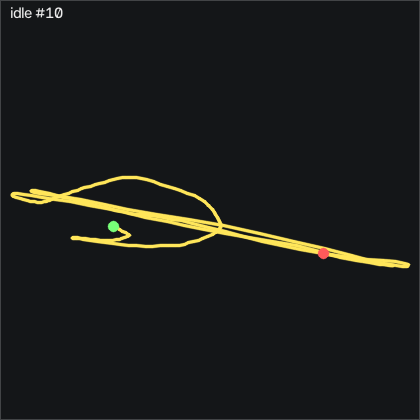

The data file committed next to this chart (first rows):
t_s, ax, ay, az, gx, gy, gz, seq
0.00000, -0.03600, -0.862, 0.67, 15.59, 7.851, 20.3, 60391
0.01000, -0.05800, -0.889, 0.696, 15.87, 9.345, 18.99, 60392
0.02000, -0.05600, -0.883, 0.701, 15.32, 8.338, 12.58, 60393
0.03000, -0.05300, -0.841, 0.7, 14.65, 7.119, 6.853, 60394
0.04100, -0.06300, -0.802, 0.704, 12.24, 6.814, 3.621, 60395
0.05000, -0.05500, -0.784, 0.708, 5.286, 5.473, -1.927, 60396
0.06000, -0.04100, -0.786, 0.696, -3.007, 4.223, -7.751, 60397
0.07000, -0.04100, -0.795, 0.688, -8.068, 3.918, -10.01, 60398
0.08100, -0.02100, -0.807, 0.679, -12.61, 3.491, -13.39, 60399
0.09000, -0.03100, -0.834, 0.699, -14.07, 4.741, -13.51, 60400
0.1, -0.06300, -0.843, 0.711, -13.74, 5.503, -12.93, 60401
0.11, -0.05500, -0.836, 0.702, -16.63, 2.973, -18.67, 60402
0.12, -0.03000, -0.826, 0.691, -19.01, 1.143, -22.87, 60403
0.13, -0.05100, -0.833, 0.704, -18.92, 1.814, -21.71, 60404
0.14, -0.05000, -0.821, 0.71, -20.35, 0.6251, -24.25, 60405
0.15, -0.04700, -0.795, 0.704, -22.15, -1.326, -27.14, 60406
0.16, -0.03900, -0.788, 0.676, -24.35, -2.515, -28.36, 60407
0.17, -0.01000, -0.804, 0.645, -27.24, -3.399, -30.01, 60408
0.18, -0.00400, -0.822, 0.646, -26.06, -1.936, -27.11, 60409
0.19, -0.03300, -0.833, 0.666, -22.18, 0.3811, -21.71, 60410
0.2, -0.03100, -0.835, 0.676, -20.29, -0.2899, -21.96, 60411
0.211, -0.02900, -0.834, 0.671, -16.15, -1.174, -20.22, 60412
0.22, -0.03500, -0.812, 0.665, -8.616, -1.845, -15.1, 60413
0.23, -0.01300, -0.782, 0.637, -1.604, -3.034, -11.41, 60414
0.24, 0.01400, -0.751, 0.606, 8.03, -1.753, -3.848, 60415
0.25, -0.00300, -0.736, 0.633, 20.87, 2.973, 11.12, 60416
0.26, -0.03700, -0.752, 0.663, 30.29, 5.93, 22.86, 60417
0.27, -0.02500, -0.738, 0.666, 35.19, 5.015, 26.46, 60418
0.28, -0.03400, -0.727, 0.674, 38.85, 5.351, 31.52, 60419
0.29, -0.03800, -0.739, 0.679, 39.52, 5.32, 34.44, 60420
0.3, -0.05000, -0.747, 0.692, 39.13, 5.412, 35.82, 60421
0.31, -0.07100, -0.751, 0.713, 40.01, 5.625, 38.56, 60422
0.32, -0.07300, -0.739, 0.728, 39.98, 4.284, 38.35, 60423
0.33, -0.09600, -0.739, 0.745, 41.02, 3.491, 40.02, 60424
0.341, -0.104, -0.725, 0.76, 42.79, 1.814, 42.49, 60425
0.35, -0.09200, -0.714, 0.747, 41.23, -0.7769, 41.09, 60426
0.36, -0.09400, -0.717, 0.741, 39.04, -1.143, 41.82, 60427
0.37, -0.09600, -0.737, 0.765, 36.29, -0.8079, 42.25, 60428
0.381, -0.122, -0.746, 0.787, 33.4, -0.7159, 41.55, 60429
0.39, -0.142, -0.762, 0.782, 28.94, -2.241, 37.77, 60430
0.4, -0.115, -0.751, 0.779, 25.62, -5.259, 33.25, 60431
0.41, -0.116, -0.765, 0.784, 24.8, -5.96, 33.22, 60432
0.42, -0.134, -0.755, 0.794, 24.71, -6.54, 32.58, 60433
0.43, -0.122, -0.744, 0.783, 22.63, -8.125, 28.59, 60434
0.44, -0.12, -0.745, 0.777, 23.09, -8.765, 28.5, 60435
0.45, -0.132, -0.753, 0.794, 25.53, -9.009, 30.54, 60436
0.46, -0.136, -0.724, 0.791, 24.65, -10.78, 27.83, 60437
0.47, -0.114, -0.707, 0.748, 19.22, -12.88, 21.97, 60438
0.48, -0.09000, -0.711, 0.74, 13.82, -12.58, 19.35, 60439
0.49, -0.108, -0.745, 0.734, 8.884, -10.5, 18.83, 60440
0.5, -0.115, -0.763, 0.753, 3.213, -10.08, 14.32, 60441
0.511, -0.11, -0.793, 0.741, -2.427, -10.23, 8.255, 60442
0.52, -0.113, -0.794, 0.755, -4.196, -9.893, 4.566, 60443
0.53, -0.13, -0.78, 0.772, -5.141, -9.924, 1.579, 60444
0.54, -0.126, -0.756, 0.771, -6.787, -11.63, -2.842, 60445
0.551, -0.127, -0.742, 0.778, -7.397, -13.06, -4.245, 60446
0.56, -0.128, -0.744, 0.787, -8.403, -14.53, -4.397, 60447
0.57, -0.121, -0.733, 0.762, -11.85, -17.24, -7.69, 60448
0.58, -0.09400, -0.729, 0.714, -16.51, -19.5, -11.14, 60449
0.59, -0.02700, -0.746, 0.662, -23.62, -20.65, -17.11, 60450
... 143 more rows
